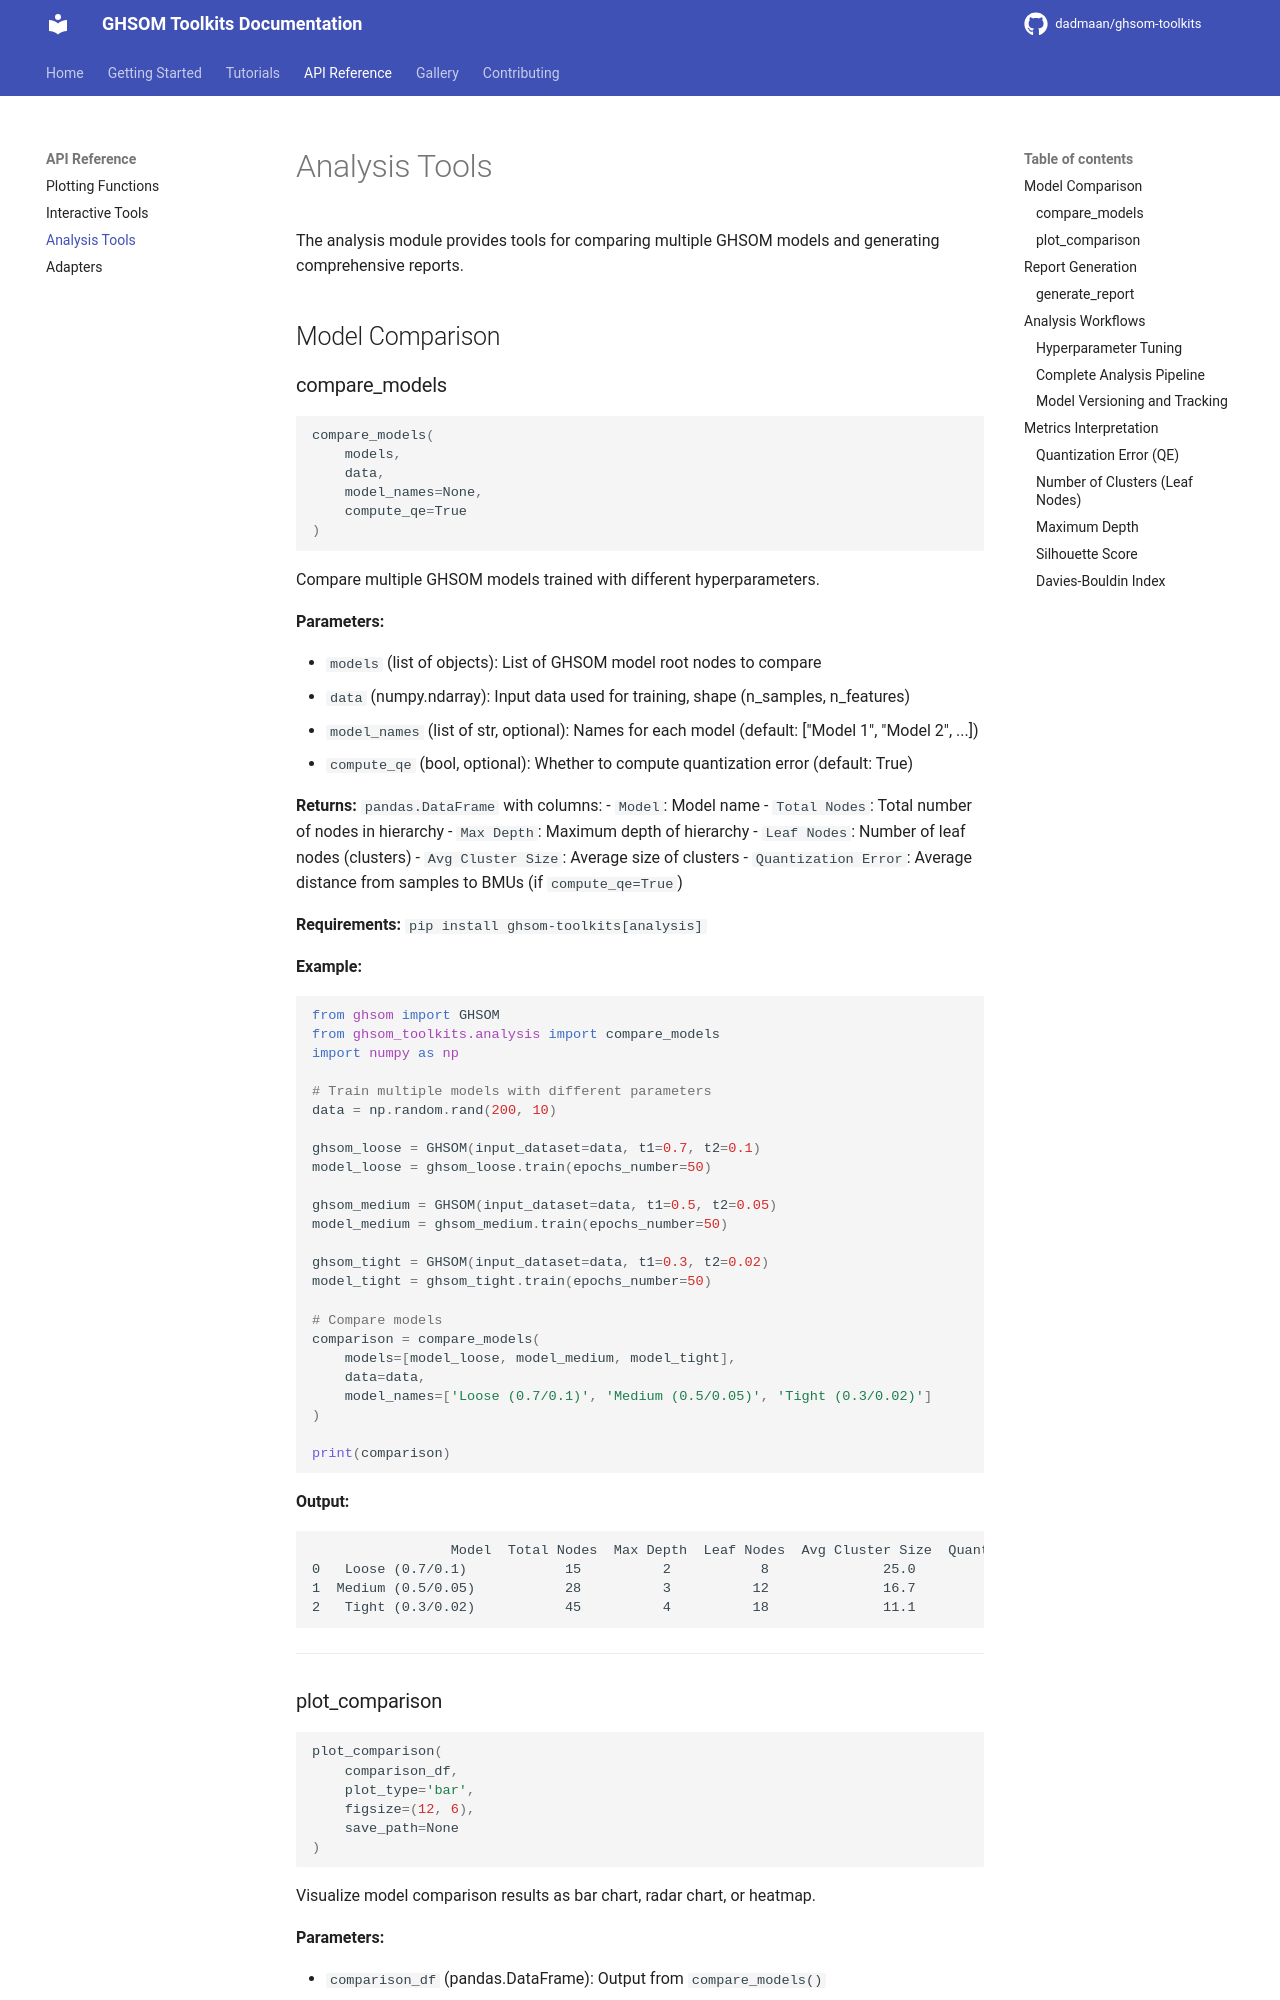

repository: dadmaan/ghsom-toolkits · page: api/analysis/index.html · generator: mkdocs

# Analysis Tools

The analysis module provides tools for comparing multiple GHSOM models and generating comprehensive reports.

## Model Comparison

### compare_models

```python
compare_models(
    models,
    data,
    model_names=None,
    compute_qe=True
)
```

Compare multiple GHSOM models trained with different hyperparameters.

**Parameters:**

- `models` (list of objects): List of GHSOM model root nodes to compare
- `data` (numpy.ndarray): Input data used for training, shape (n_samples, n_features)
- `model_names` (list of str, optional): Names for each model (default: ["Model 1", "Model 2", ...])
- `compute_qe` (bool, optional): Whether to compute quantization error (default: True)

**Returns:** `pandas.DataFrame` with columns:
- `Model`: Model name
- `Total Nodes`: Total number of nodes in hierarchy
- `Max Depth`: Maximum depth of hierarchy
- `Leaf Nodes`: Number of leaf nodes (clusters)
- `Avg Cluster Size`: Average size of clusters
- `Quantization Error`: Average distance from samples to BMUs (if `compute_qe=True`)

**Requirements:** `pip install ghsom-toolkits[analysis]`

**Example:**

```python
from ghsom import GHSOM
from ghsom_toolkits.analysis import compare_models
import numpy as np

# Train multiple models with different parameters
data = np.random.rand(200, 10)

ghsom_loose = GHSOM(input_dataset=data, t1=0.7, t2=0.1)
model_loose = ghsom_loose.train(epochs_number=50)

ghsom_medium = GHSOM(input_dataset=data, t1=0.5, t2=0.05)
model_medium = ghsom_medium.train(epochs_number=50)

ghsom_tight = GHSOM(input_dataset=data, t1=0.3, t2=0.02)
model_tight = ghsom_tight.train(epochs_number=50)

# Compare models
comparison = compare_models(
    models=[model_loose, model_medium, model_tight],
    data=data,
    model_names=['Loose (0.7/0.1)', 'Medium (0.5/0.05)', 'Tight (0.3/0.02)']
)

print(comparison)
```

**Output:**
```
                 Model  Total Nodes  Max Depth  Leaf Nodes  Avg Cluster Size  Quantization Error
0   Loose (0.7/0.1)            15          2           8              25.0              0.245
1  Medium (0.5/0.05)           28          3          12              16.7              0.187
2   Tight (0.3/0.02)           45          4          18              11.1              0.142
```

---
